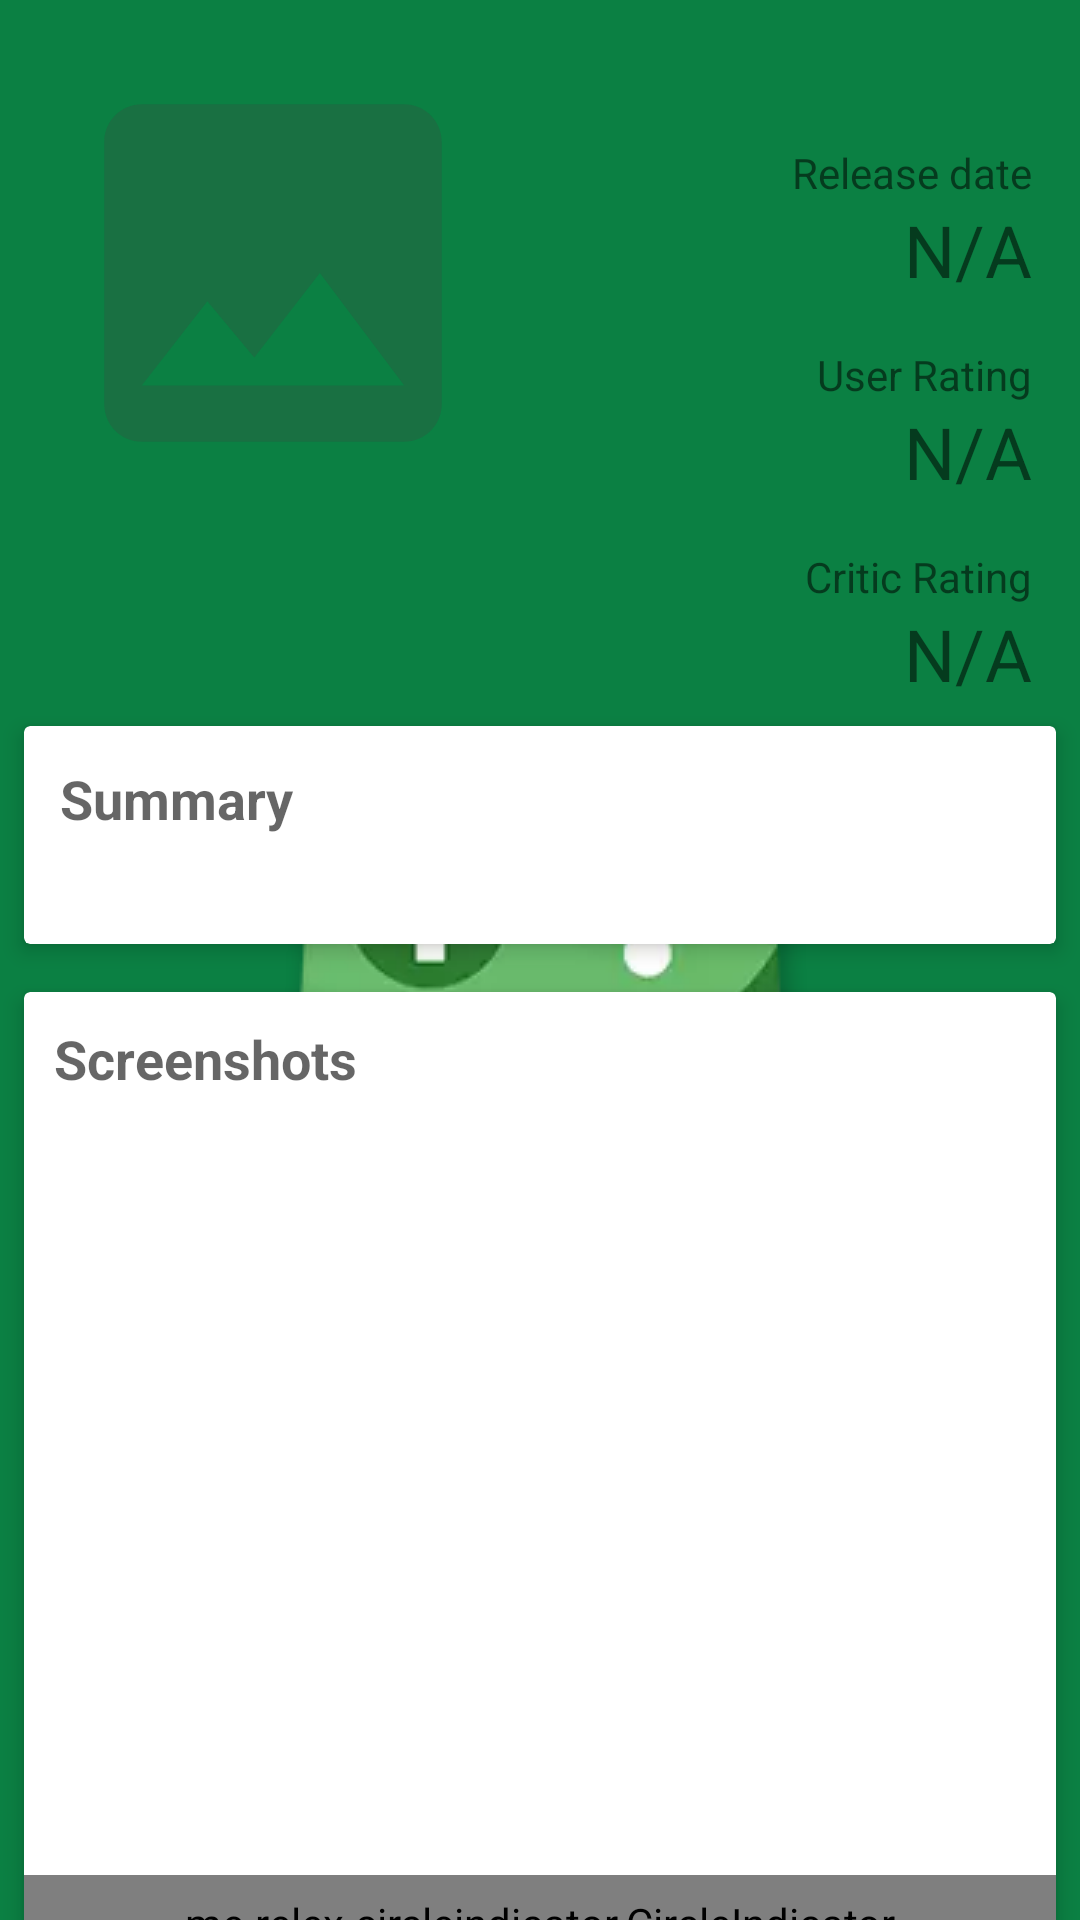

Here is an Android app screen rendered from its layout file. Give the layout XML and the strings, colors and styles it references.
<!-- AndroidManifest.xml: application theme AppTheme.Splash -->
<!-- res/layout/content_detail.xml -->
<?xml version="1.0" encoding="utf-8"?>
<android.support.v4.widget.NestedScrollView xmlns:android="http://schemas.android.com/apk/res/android"
    xmlns:app="http://schemas.android.com/apk/res-auto"
    xmlns:tools="http://schemas.android.com/tools"
    android:layout_width="match_parent"
    android:layout_height="match_parent"
    app:layout_behavior="@string/appbar_scrolling_view_behavior"
    tools:context="com.codeblooded.gamedb.ui.activities.DetailActivity"
    tools:showIn="@layout/activity_detail">

    <LinearLayout
        android:layout_width="match_parent"
        android:layout_height="wrap_content"
        android:orientation="vertical">

        <LinearLayout
            android:layout_width="match_parent"
            android:layout_height="wrap_content"
            android:paddingEnd="16dp"
            android:paddingStart="16dp"
            android:paddingTop="16dp">

            <ImageView
                android:id="@+id/image"
                android:layout_width="150dp"
                android:layout_height="wrap_content"
                android:adjustViewBounds="true"
                android:minHeight="150dp"
                android:scaleType="fitXY"
                android:src="@drawable/ic_image_grey_24dp"
                android:transitionName="cover" />

            <LinearLayout
                android:layout_width="match_parent"
                android:layout_height="wrap_content"
                android:layout_marginTop="32dp"
                android:gravity="end"
                android:orientation="vertical">

                <TextView
                    android:layout_width="wrap_content"
                    android:layout_height="wrap_content"
                    android:text="@string/release_date" />

                <TextView
                    android:id="@+id/release_date"
                    android:layout_width="wrap_content"
                    android:layout_height="wrap_content"
                    android:text="@string/na"
                    android:textSize="24sp" />

                <TextView
                    android:layout_width="wrap_content"
                    android:layout_height="wrap_content"
                    android:layout_marginTop="16dp"
                    android:text="@string/user_rating" />

                <TextView
                    android:id="@+id/user_rating"
                    android:layout_width="wrap_content"
                    android:layout_height="wrap_content"
                    android:text="@string/na"
                    android:textSize="24sp" />

                <TextView
                    android:layout_width="wrap_content"
                    android:layout_height="wrap_content"
                    android:layout_marginTop="16dp"
                    android:text="@string/critic_rating" />

                <TextView
                    android:id="@+id/critic_rating"
                    android:layout_width="wrap_content"
                    android:layout_height="wrap_content"
                    android:text="@string/na"
                    android:textSize="24sp" />

            </LinearLayout>

        </LinearLayout>

        <android.support.v7.widget.CardView
            android:layout_width="match_parent"
            android:layout_height="wrap_content"
            android:layout_margin="8dp"
            android:clickable="true"
            android:foreground="?attr/selectableItemBackground"
            app:cardElevation="4dp">

            <LinearLayout
                android:layout_width="match_parent"
                android:layout_height="wrap_content"
                android:orientation="vertical"
                android:padding="12dp">

                <TextView
                    android:layout_width="wrap_content"
                    android:layout_height="wrap_content"
                    android:text="@string/summary"
                    android:textAppearance="@style/TextAppearance.AppCompat.Medium"
                    android:textStyle="bold" />

                <TextView
                    android:id="@+id/description"
                    android:layout_width="match_parent"
                    android:layout_height="wrap_content"
                    android:textAppearance="@style/TextAppearance.AppCompat.Medium" />

            </LinearLayout>

        </android.support.v7.widget.CardView>

        <android.support.v7.widget.CardView
            android:id="@+id/screenshot_card"
            android:layout_width="match_parent"
            android:layout_height="wrap_content"
            android:layout_margin="8dp"
            android:clickable="true"
            android:foreground="?attr/selectableItemBackground"
            app:cardElevation="4dp">

            <LinearLayout
                android:layout_width="match_parent"
                android:layout_height="wrap_content"
                android:orientation="vertical">

                <TextView
                    android:layout_width="match_parent"
                    android:layout_height="wrap_content"
                    android:padding="10dp"
                    android:text="@string/screenshots"
                    android:textAppearance="@style/TextAppearance.AppCompat.Medium"
                    android:textStyle="bold" />

                <android.support.v4.view.ViewPager
                    android:id="@+id/screenshot_viewpager"
                    android:layout_width="match_parent"
                    android:layout_height="250dp"
                    android:scaleType="centerCrop" />

                <me.relex.circleindicator.CircleIndicator
                    android:id="@+id/screenshot_indicator"
                    android:layout_width="match_parent"
                    android:layout_height="32dp"
                    app:ci_drawable="@drawable/indicator"
                    app:ci_drawable_unselected="@drawable/indicator" />

            </LinearLayout>

        </android.support.v7.widget.CardView>

        <android.support.v7.widget.CardView
            android:id="@+id/video_card"
            android:layout_width="match_parent"
            android:layout_height="wrap_content"
            android:layout_margin="8dp"
            android:clickable="true"
            android:foreground="?attr/selectableItemBackground"
            app:cardElevation="4dp">

            <LinearLayout
                android:layout_width="match_parent"
                android:layout_height="wrap_content"
                android:orientation="vertical">

                <TextView
                    android:layout_width="match_parent"
                    android:layout_height="wrap_content"
                    android:padding="10dp"
                    android:text="@string/videos"
                    android:textAppearance="@style/TextAppearance.AppCompat.Medium"
                    android:textStyle="bold" />

                <android.support.v4.view.ViewPager
                    android:id="@+id/video_viewpager"
                    android:layout_width="match_parent"
                    android:layout_height="250dp"
                    android:scaleType="centerCrop" />

                <me.relex.circleindicator.CircleIndicator
                    android:id="@+id/video_indicator"
                    android:layout_width="match_parent"
                    android:layout_height="32dp"
                    app:ci_drawable="@drawable/indicator"
                    app:ci_drawable_unselected="@drawable/indicator" />

            </LinearLayout>

        </android.support.v7.widget.CardView>

    </LinearLayout>

</android.support.v4.widget.NestedScrollView>
<!-- res/layout/activity_detail.xml (included above) -->
<?xml version="1.0" encoding="utf-8"?>
<android.support.design.widget.CoordinatorLayout xmlns:android="http://schemas.android.com/apk/res/android"
    xmlns:app="http://schemas.android.com/apk/res-auto"
    xmlns:tools="http://schemas.android.com/tools"
    android:id="@+id/rootview"
    android:layout_width="match_parent"
    android:layout_height="match_parent"
    android:fitsSystemWindows="true"
    tools:context="com.codeblooded.gamedb.ui.activities.DetailActivity">

    <android.support.design.widget.AppBarLayout
        android:id="@+id/app_bar"
        android:layout_width="match_parent"
        android:layout_height="@dimen/app_bar_height_extended"
        android:fitsSystemWindows="true"
        android:theme="@style/AppTheme.AppBarOverlay">

        <android.support.design.widget.CollapsingToolbarLayout
            android:id="@+id/toolbar_collapse"
            android:layout_width="match_parent"
            android:layout_height="match_parent"
            android:fitsSystemWindows="true"
            app:contentScrim="@color/colorPrimary"
            app:expandedTitleTextAppearance="@style/TextAppearance.AppCompat.Large"
            app:layout_scrollFlags="scroll|exitUntilCollapsed"
            app:statusBarScrim="@color/colorPrimary">

            <ImageView
                android:id="@+id/bg_img"
                android:layout_width="match_parent"
                android:layout_height="match_parent"
                android:adjustViewBounds="true"
                android:clickable="true"
                android:fitsSystemWindows="true"
                android:foreground="?android:attr/selectableItemBackground"
                android:scaleType="centerCrop"
                app:layout_collapseMode="parallax" />

            <android.support.v7.widget.Toolbar
                android:id="@+id/toolbar"
                android:layout_width="match_parent"
                android:layout_height="?attr/actionBarSize"
                app:layout_collapseMode="pin"
                app:popupTheme="@style/AppTheme.PopupOverlay" />

        </android.support.design.widget.CollapsingToolbarLayout>
    </android.support.design.widget.AppBarLayout>

    <include layout="@layout/content_detail" />

    <android.support.design.widget.FloatingActionButton
        android:id="@+id/fab"
        android:layout_width="wrap_content"
        android:layout_height="wrap_content"
        android:layout_margin="@dimen/fab_margin"
        android:src="@drawable/ic_favorite_border_white_24dp"
        app:layout_anchor="@id/app_bar"
        app:layout_anchorGravity="bottom|end" />

</android.support.design.widget.CoordinatorLayout>
<!-- resources referenced by this layout -->
<resources>
  <color name="colorPrimary">#0b8043</color>
  <dimen name="app_bar_height_extended">240dp</dimen>
  <dimen name="fab_margin">16dp</dimen>
  <!-- drawable ic_image_grey_24dp (drawable) -->
  <vector xmlns:android="http://schemas.android.com/apk/res/android"
          android:width="24dp"
          android:height="24dp"
          android:viewportWidth="24.0"
          android:viewportHeight="24.0">
      <path
          android:fillColor="#42424242"
          android:pathData="M21,19V5c0,-1.1 -0.9,-2 -2,-2H5c-1.1,0 -2,0.9 -2,2v14c0,1.1 0.9,2 2,2h14c1.1,0 2,-0.9 2,-2zM8.5,13.5l2.5,3.01L14.5,12l4.5,6H5l3.5,-4.5z"/>
  </vector>
  <string name="critic_rating">Critic Rating</string>
  <string name="na">N/A</string>
  <string name="release_date">Release date</string>
  <string name="screenshots">Screenshots</string>
  <string name="summary">Summary</string>
  <string name="user_rating">User Rating</string>
  <string name="videos">Videos</string>
  <style name="AppTheme.AppBarOverlay" parent="ThemeOverlay.AppCompat.Dark.ActionBar" />
  <style name="AppTheme.PopupOverlay" parent="ThemeOverlay.AppCompat.Light" />
  <style name="AppTheme.Splash" parent="AppTheme.Translucent">
          <item name="android:windowBackground">@drawable/splash_bg</item>
      </style>
  <style name="AppTheme.Translucent" parent="AppTheme">
          <item name="colorPrimaryDark">@color/colorPrimary</item>
          <item name="android:windowTranslucentStatus">true</item>
      </style>
  <!-- drawable splash_bg (drawable) -->
  <?xml version="1.0" encoding="utf-8"?>
  <layer-list xmlns:android="http://schemas.android.com/apk/res/android"
      android:opacity="opaque">
      
      <item android:drawable="@color/colorPrimary" />
      
      <item>
          <bitmap
              android:gravity="center"
              android:src="@drawable/playgames" />
      </item>
  </layer-list>
  <style name="AppTheme" parent="Theme.AppCompat.Light.NoActionBar">
          
          <item name="colorPrimary">@color/colorPrimary</item>
          <item name="colorPrimaryDark">@color/colorPrimaryDark</item>
          <item name="colorAccent">@color/colorAccent</item>
      </style>
  <!-- drawable playgames: png bitmap (drawable, 3496 bytes) -->
  <color name="colorPrimaryDark">#145937</color>
  <color name="colorAccent">#145937</color>
</resources>
